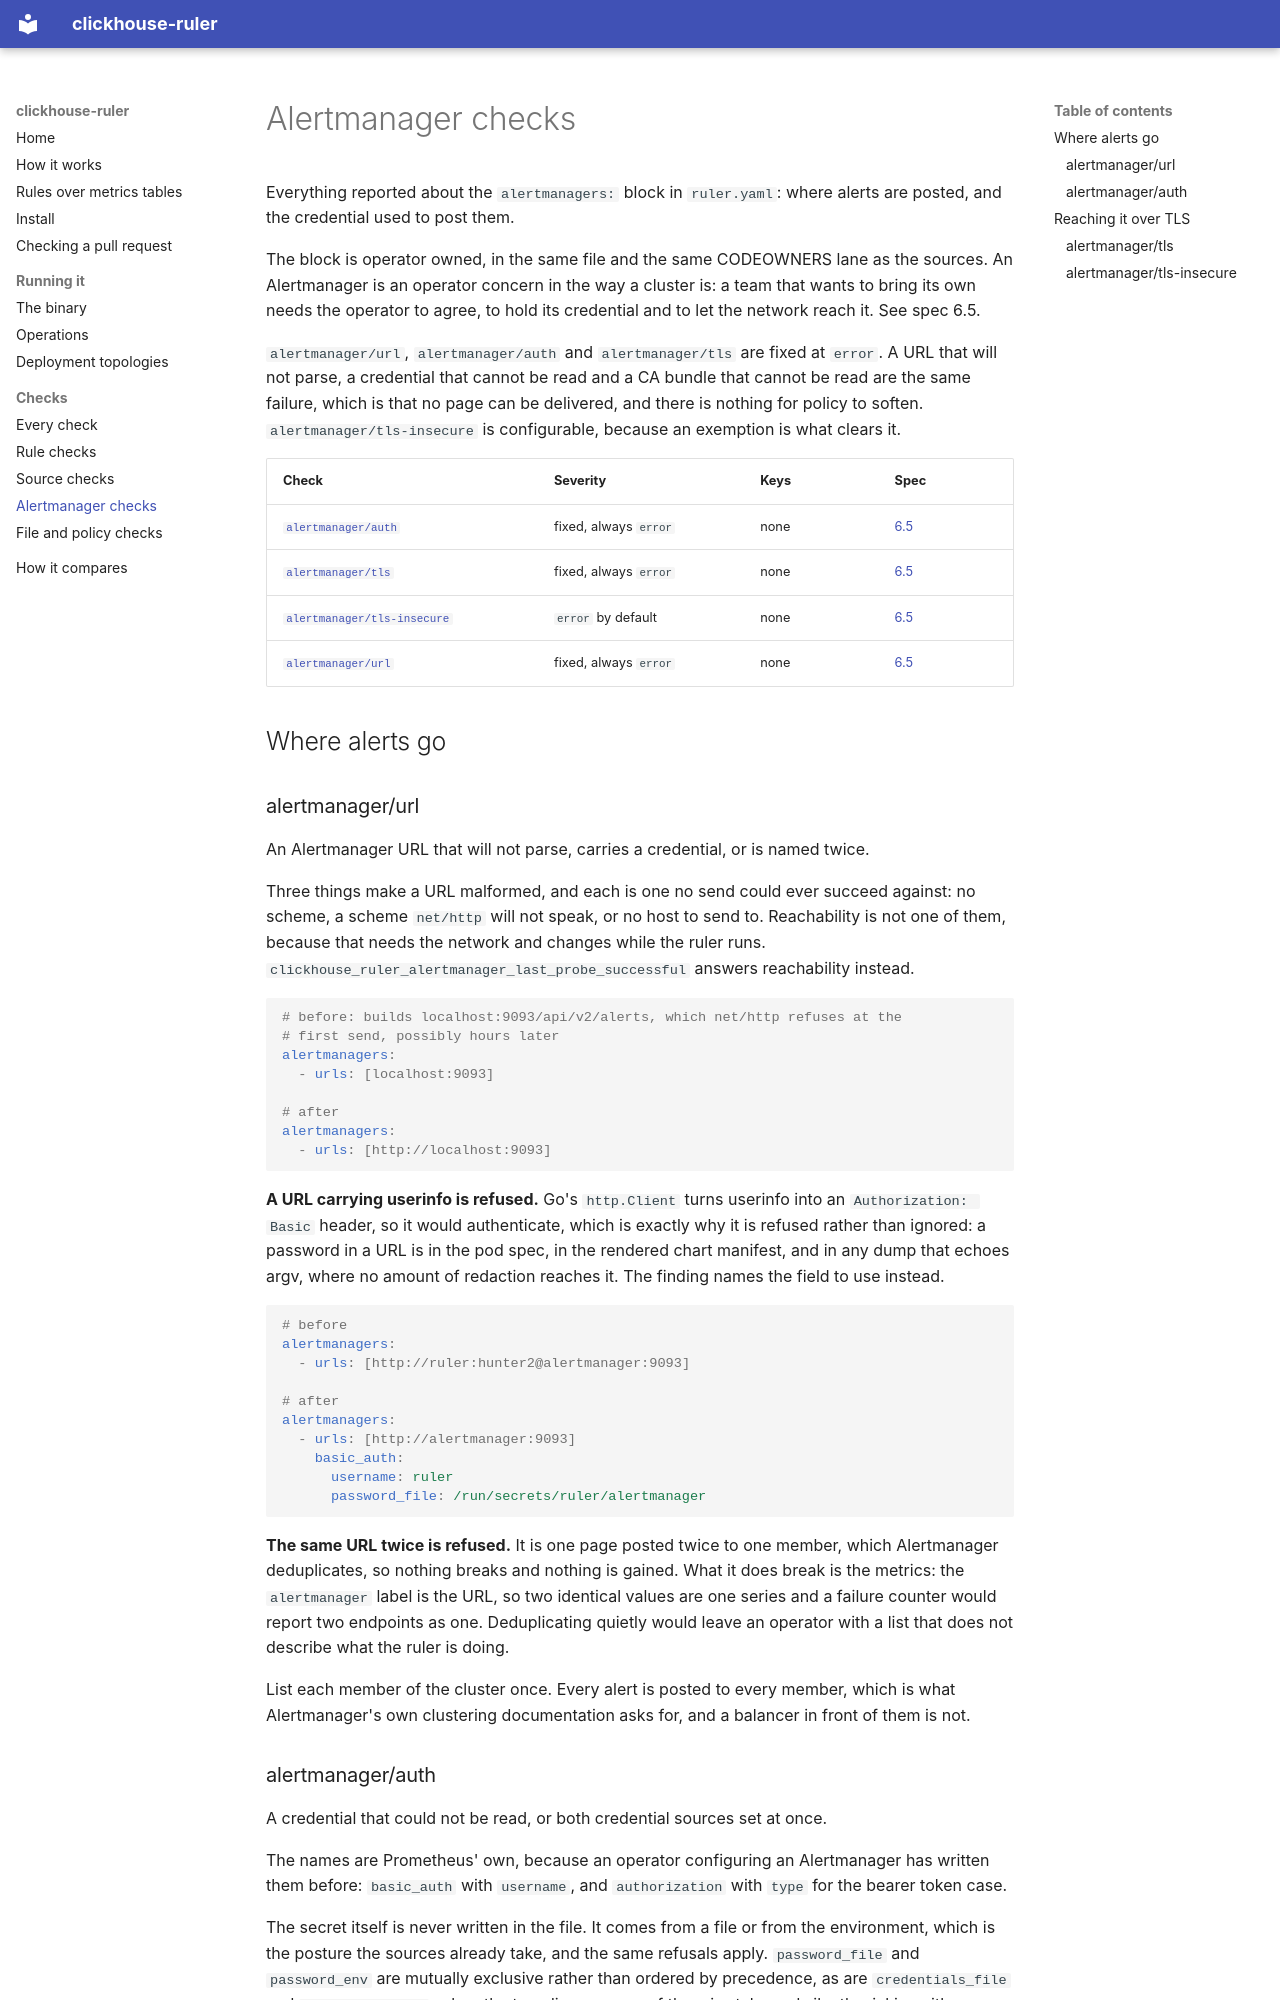

repository: dennisme/clickhouse-ruler · page: checks/alertmanager/index.html · generator: mkdocs

# Alertmanager checks

Everything reported about the `alertmanagers:` block in `ruler.yaml`: where
alerts are posted, and the credential used to post them.

The block is operator owned, in the same file and the same CODEOWNERS lane as
the sources. An Alertmanager is an operator concern in the way a cluster is: a
team that wants to bring its own needs the operator to agree, to hold its
credential and to let the network reach it. See spec 6.5.

`alertmanager/url`, `alertmanager/auth` and `alertmanager/tls` are fixed at
`error`. A URL that will not parse, a credential that cannot be read and a CA
bundle that cannot be read are the same failure, which is that no page can be
delivered, and there is nothing for policy to soften.
`alertmanager/tls-insecure` is configurable, because an exemption is what
clears it.

<!-- generated by `just generate`: do not edit below -->

| Check | Severity | Keys | Spec |
| --- | --- | --- | --- |
| [`alertmanager/auth`](#alertmanager-auth) | fixed, always `error` | none | [6.5](https://github.com/dennisme/clickhouse-ruler/blob/main/spec.md) |
| [`alertmanager/tls`](#alertmanager-tls) | fixed, always `error` | none | [6.5](https://github.com/dennisme/clickhouse-ruler/blob/main/spec.md) |
| [`alertmanager/tls-insecure`](#alertmanager-tls-insecure) | `error` by default | none | [6.5](https://github.com/dennisme/clickhouse-ruler/blob/main/spec.md) |
| [`alertmanager/url`](#alertmanager-url) | fixed, always `error` | none | [6.5](https://github.com/dennisme/clickhouse-ruler/blob/main/spec.md) |

<!-- end generated -->

## Where alerts go

<a id="alertmanager-url"></a>

### alertmanager/url

An Alertmanager URL that will not parse, carries a credential, or is named
twice.

Three things make a URL malformed, and each is one no send could ever succeed
against: no scheme, a scheme `net/http` will not speak, or no host to send to.
Reachability is not one of them, because that needs the network and changes
while the ruler runs. `clickhouse_ruler_alertmanager_last_probe_successful`
answers reachability instead.

```yaml
# before: builds localhost:9093/api/v2/alerts, which net/http refuses at the
# first send, possibly hours later
alertmanagers:
  - urls: [localhost:9093]

# after
alertmanagers:
  - urls: [http://localhost:9093]
```

**A URL carrying userinfo is refused.** Go's `http.Client` turns userinfo into
an `Authorization: Basic` header, so it would authenticate, which is exactly
why it is refused rather than ignored: a password in a URL is in the pod spec,
in the rendered chart manifest, and in any dump that echoes argv, where no
amount of redaction reaches it. The finding names the field to use instead.

```yaml
# before
alertmanagers:
  - urls: [http://ruler:hunter2@alertmanager:9093]

# after
alertmanagers:
  - urls: [http://alertmanager:9093]
    basic_auth:
      username: ruler
      password_file: /run/secrets/ruler/alertmanager
```

**The same URL twice is refused.** It is one page posted twice to one member,
which Alertmanager deduplicates, so nothing breaks and nothing is gained. What
it does break is the metrics: the `alertmanager` label is the URL, so two
identical values are one series and a failure counter would report two
endpoints as one. Deduplicating quietly would leave an operator with a list
that does not describe what the ruler is doing.

List each member of the cluster once. Every alert is posted to every member,
which is what Alertmanager's own clustering documentation asks for, and a
balancer in front of them is not.

<a id="alertmanager-auth"></a>
